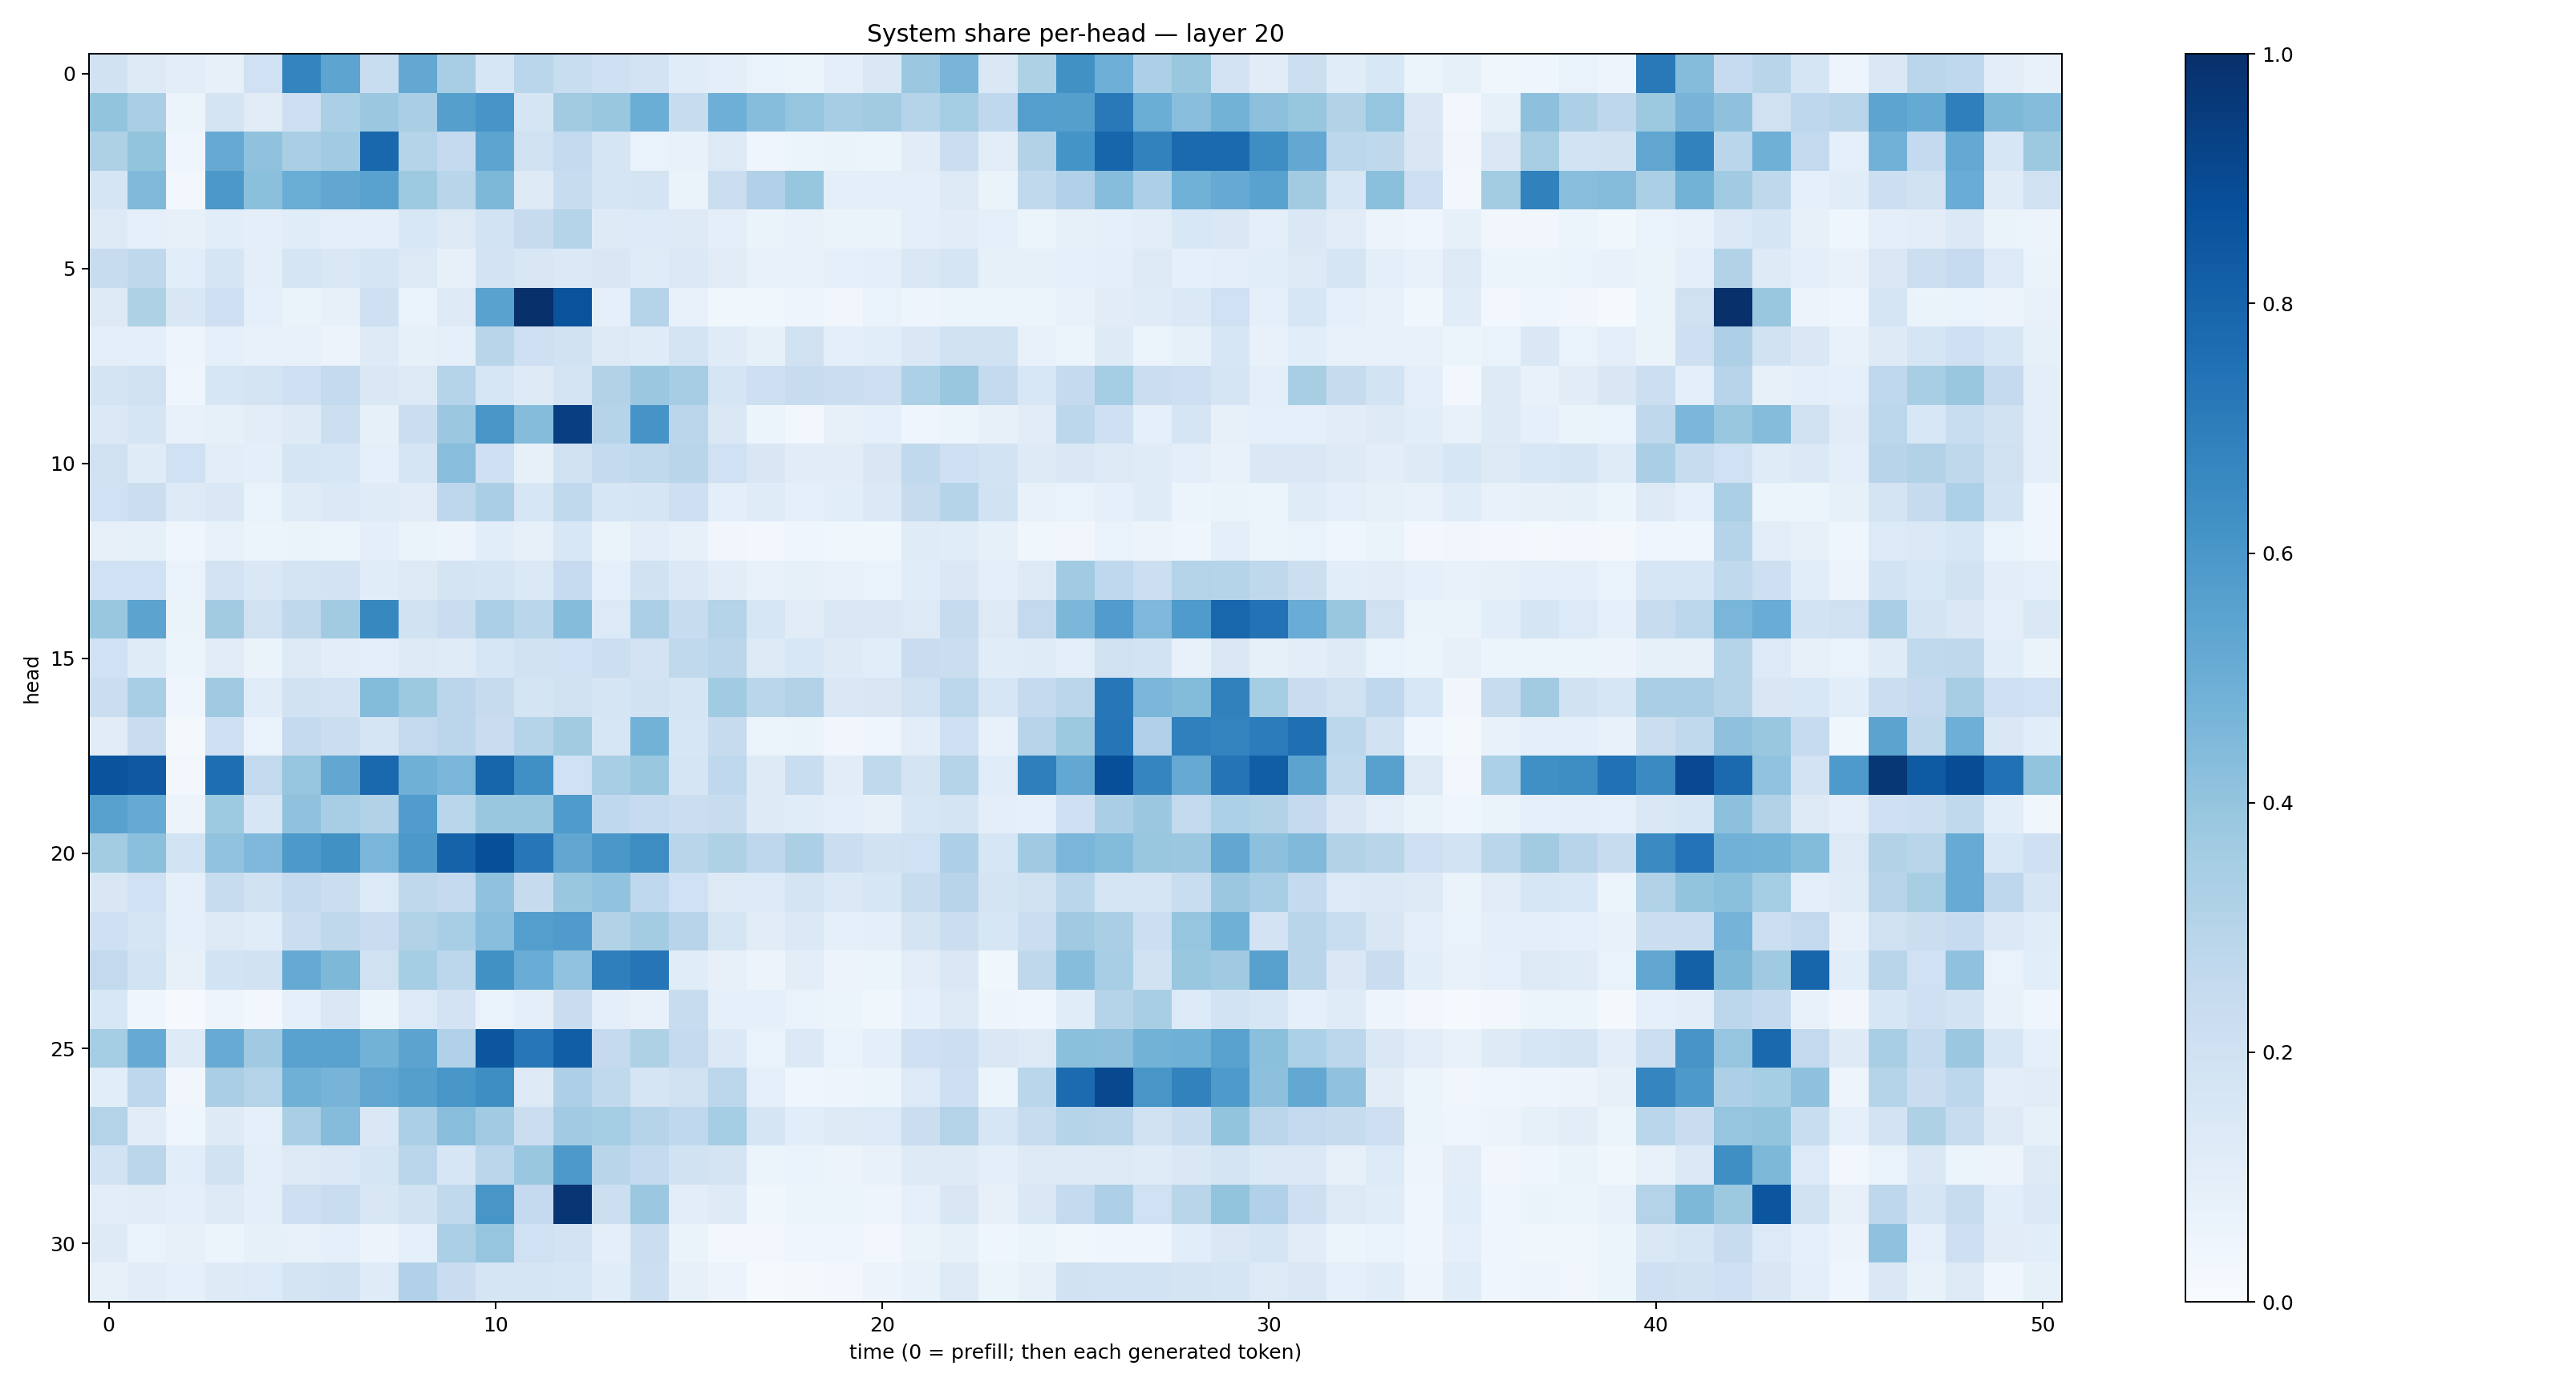

Source data for this figure (header and first rows):
0.18914065, 0.12984154, 0.101655096, 0.078181274, 0.20247075, 0.67237467, 0.5398855, 0.23065577, 0.5242241, 0.34561962, 0.15744466, 0.2857317, 0.2319018, 0.20358028, 0.18083028, 0.11512031, 0.099609286, 0.066920914, 0.052320443, 0.10153666, 0.14598866, 0.3805001, 0.4670296, 0.14417093
0.3995, 0.3381, 0.05458, 0.1781, 0.1098, 0.2126, 0.3355, 0.3812, 0.338, 0.5638, 0.6077, 0.1657, 0.3596, 0.3891, 0.5001, 0.241, 0.4953, 0.4303, 0.3951, 0.3492, 0.3605, 0.3015, 0.3539, 0.2692
0.3209, 0.4001, 0.04172, 0.512, 0.4079, 0.3382, 0.3645, 0.7873, 0.303, 0.2514, 0.5406, 0.199, 0.2555, 0.1706, 0.07029, 0.07265, 0.1316, 0.04401, 0.06191, 0.06402, 0.05102, 0.1132, 0.2243, 0.1034
0.1648, 0.4463, 0.02852, 0.5965, 0.4193, 0.5032, 0.5282, 0.5535, 0.3721, 0.2909, 0.457, 0.1297, 0.2411, 0.1715, 0.1729, 0.06409, 0.2265, 0.3195, 0.3916, 0.0964, 0.09783, 0.09969, 0.1281, 0.06632
0.1301, 0.09173, 0.08127, 0.1067, 0.09616, 0.1137, 0.09403, 0.09816, 0.1544, 0.1316, 0.1865, 0.2444, 0.3034, 0.1249, 0.1358, 0.1279, 0.09535, 0.06435, 0.07185, 0.06584, 0.06474, 0.09623, 0.111, 0.08745
0.2398, 0.2705, 0.1081, 0.1679, 0.1003, 0.1666, 0.1408, 0.1693, 0.1317, 0.08074, 0.1812, 0.1491, 0.1391, 0.1498, 0.1205, 0.1402, 0.1132, 0.07319, 0.07506, 0.0862, 0.09573, 0.1455, 0.1673, 0.08486
0.1271, 0.3227, 0.1507, 0.2046, 0.09121, 0.06447, 0.07877, 0.2055, 0.06942, 0.1282, 0.5539, 0.9991, 0.8669, 0.08623, 0.303, 0.07764, 0.03535, 0.03561, 0.04751, 0.03182, 0.0678, 0.04746, 0.05894, 0.05391
0.09662, 0.09716, 0.04852, 0.09131, 0.07719, 0.07568, 0.05797, 0.1213, 0.0846, 0.08947, 0.2926, 0.2091, 0.1899, 0.1303, 0.1192, 0.176, 0.1174, 0.08295, 0.198, 0.09611, 0.1085, 0.1455, 0.1988, 0.1973
0.1742, 0.1962, 0.04439, 0.1578, 0.1732, 0.2058, 0.2577, 0.1443, 0.13, 0.3024, 0.1596, 0.1214, 0.1746, 0.3088, 0.3807, 0.3481, 0.1713, 0.2146, 0.2385, 0.22, 0.2136, 0.3298, 0.388, 0.2548
0.1403, 0.1684, 0.07571, 0.08433, 0.1021, 0.1231, 0.2149, 0.08342, 0.2193, 0.3817, 0.6049, 0.4366, 0.9389, 0.3004, 0.612, 0.2849, 0.148, 0.05113, 0.03117, 0.07828, 0.09184, 0.04666, 0.05088, 0.08197
0.1965, 0.1203, 0.1994, 0.1049, 0.09464, 0.1642, 0.1603, 0.0931, 0.1687, 0.4283, 0.2047, 0.07912, 0.199, 0.254, 0.2643, 0.2911, 0.2003, 0.1491, 0.1099, 0.1122, 0.1497, 0.262, 0.2106, 0.1854
0.2001, 0.2256, 0.1304, 0.1409, 0.06864, 0.1199, 0.138, 0.1203, 0.1125, 0.2753, 0.3386, 0.1615, 0.2653, 0.1577, 0.1649, 0.2136, 0.09807, 0.1198, 0.08649, 0.1076, 0.1389, 0.2424, 0.2984, 0.1937
0.07922, 0.08209, 0.04153, 0.07593, 0.06186, 0.06319, 0.05951, 0.09943, 0.0625, 0.0569, 0.1075, 0.07906, 0.1531, 0.06564, 0.1028, 0.07992, 0.03478, 0.02929, 0.04258, 0.03805, 0.03704, 0.1187, 0.1162, 0.08323
0.2027, 0.2028, 0.06775, 0.182, 0.1449, 0.1775, 0.1832, 0.1167, 0.1281, 0.1746, 0.1715, 0.1386, 0.2481, 0.08693, 0.1938, 0.1384, 0.1038, 0.0729, 0.0824, 0.07254, 0.06773, 0.1144, 0.1439, 0.09398
0.3835, 0.545, 0.06282, 0.3628, 0.1968, 0.2726, 0.3615, 0.6611, 0.193, 0.2275, 0.3323, 0.2855, 0.4351, 0.1365, 0.3359, 0.2351, 0.3046, 0.1604, 0.1104, 0.145, 0.141, 0.13, 0.2437, 0.1261
0.2002, 0.1209, 0.06227, 0.1108, 0.06588, 0.1283, 0.1018, 0.0941, 0.1275, 0.12, 0.1618, 0.1953, 0.1992, 0.2166, 0.1829, 0.2641, 0.2849, 0.1286, 0.155, 0.1234, 0.1055, 0.2291, 0.2202, 0.1166
0.2241, 0.3417, 0.04257, 0.3681, 0.1151, 0.1949, 0.1816, 0.4397, 0.3752, 0.283, 0.2448, 0.1796, 0.1965, 0.1668, 0.1883, 0.1693, 0.3648, 0.2864, 0.3103, 0.1483, 0.1498, 0.197, 0.2798, 0.1572
0.1115, 0.2269, 0.0178, 0.2061, 0.06765, 0.2507, 0.2219, 0.1662, 0.2603, 0.2816, 0.2291, 0.3018, 0.3621, 0.159, 0.4804, 0.1611, 0.2444, 0.05869, 0.06488, 0.03482, 0.04123, 0.1052, 0.2079, 0.07454
0.8598, 0.8425, 0.02532, 0.7617, 0.261, 0.398, 0.5278, 0.7827, 0.4901, 0.4632, 0.7963, 0.6317, 0.2018, 0.3466, 0.3902, 0.1688, 0.2687, 0.1243, 0.2315, 0.1104, 0.2646, 0.1744, 0.3033, 0.1157
0.5555, 0.5169, 0.05748, 0.3748, 0.1577, 0.409, 0.3449, 0.312, 0.5755, 0.2864, 0.3887, 0.3851, 0.5826, 0.2686, 0.2464, 0.2257, 0.2386, 0.1221, 0.1169, 0.09949, 0.08008, 0.1571, 0.1736, 0.09811
0.3568, 0.4217, 0.1873, 0.404, 0.4531, 0.59, 0.6277, 0.4625, 0.5958, 0.8046, 0.8806, 0.7257, 0.5297, 0.5982, 0.6409, 0.2923, 0.3208, 0.277, 0.3348, 0.2259, 0.1917, 0.2007, 0.3258, 0.1631
0.1513, 0.2022, 0.09262, 0.2352, 0.1906, 0.2546, 0.2207, 0.1355, 0.2733, 0.2504, 0.4076, 0.2453, 0.3895, 0.4051, 0.2668, 0.2012, 0.1287, 0.1349, 0.178, 0.1375, 0.1612, 0.2411, 0.2939, 0.1735
0.2054, 0.1648, 0.08709, 0.126, 0.1155, 0.2213, 0.2696, 0.2289, 0.315, 0.3468, 0.4295, 0.5676, 0.5805, 0.309, 0.3563, 0.2955, 0.1714, 0.1121, 0.1398, 0.08893, 0.09508, 0.1782, 0.2196, 0.161
0.2588, 0.1848, 0.07993, 0.186, 0.1903, 0.5188, 0.4545, 0.1983, 0.3537, 0.2795, 0.6257, 0.505, 0.4032, 0.6921, 0.7305, 0.114, 0.08165, 0.05707, 0.1018, 0.05741, 0.06128, 0.1041, 0.1466, 0.03827
0.1536, 0.04215, 0.009335, 0.04735, 0.02717, 0.09262, 0.1449, 0.05328, 0.1336, 0.1823, 0.06648, 0.09843, 0.2298, 0.1003, 0.07258, 0.2365, 0.09193, 0.091, 0.06717, 0.05128, 0.0388, 0.08814, 0.13, 0.04766
0.3549, 0.5148, 0.1235, 0.5092, 0.3674, 0.551, 0.5541, 0.4769, 0.5441, 0.318, 0.8539, 0.725, 0.8226, 0.2517, 0.3206, 0.2564, 0.1405, 0.06894, 0.1378, 0.07022, 0.09982, 0.2071, 0.2175, 0.144
0.1081, 0.2773, 0.03178, 0.3388, 0.3082, 0.4913, 0.4711, 0.532, 0.5642, 0.6052, 0.6385, 0.1258, 0.3281, 0.2647, 0.1664, 0.1982, 0.2809, 0.08928, 0.04406, 0.05028, 0.06007, 0.1341, 0.2127, 0.06019
0.3084, 0.1132, 0.04559, 0.1224, 0.09024, 0.3396, 0.4339, 0.1466, 0.3338, 0.4269, 0.3635, 0.2218, 0.3663, 0.3548, 0.3012, 0.2679, 0.3554, 0.1712, 0.1063, 0.1289, 0.1339, 0.2218, 0.3062, 0.1598
0.1867, 0.2847, 0.1079, 0.1943, 0.09413, 0.1289, 0.139, 0.1681, 0.2867, 0.1564, 0.2838, 0.3838, 0.5927, 0.2898, 0.2543, 0.1927, 0.1796, 0.05959, 0.06901, 0.05706, 0.07052, 0.123, 0.1232, 0.09979
0.1024, 0.112, 0.09633, 0.1264, 0.09464, 0.2111, 0.2305, 0.1522, 0.1894, 0.2632, 0.6049, 0.2528, 0.9742, 0.2172, 0.3826, 0.105, 0.1242, 0.0375, 0.05282, 0.05276, 0.04916, 0.09368, 0.1501, 0.08088
0.1249, 0.06933, 0.07913, 0.06227, 0.08402, 0.07695, 0.09213, 0.05697, 0.09318, 0.333, 0.396, 0.1993, 0.1801, 0.09603, 0.221, 0.06359, 0.02834, 0.0277, 0.0434, 0.04007, 0.029, 0.0641, 0.08572, 0.0399
0.07873, 0.1094, 0.08743, 0.1236, 0.1351, 0.1773, 0.1921, 0.1186, 0.3171, 0.2281, 0.1692, 0.1713, 0.1597, 0.1165, 0.2185, 0.07891, 0.05649, 0.01535, 0.01653, 0.0236, 0.05628, 0.07495, 0.1291, 0.05203
